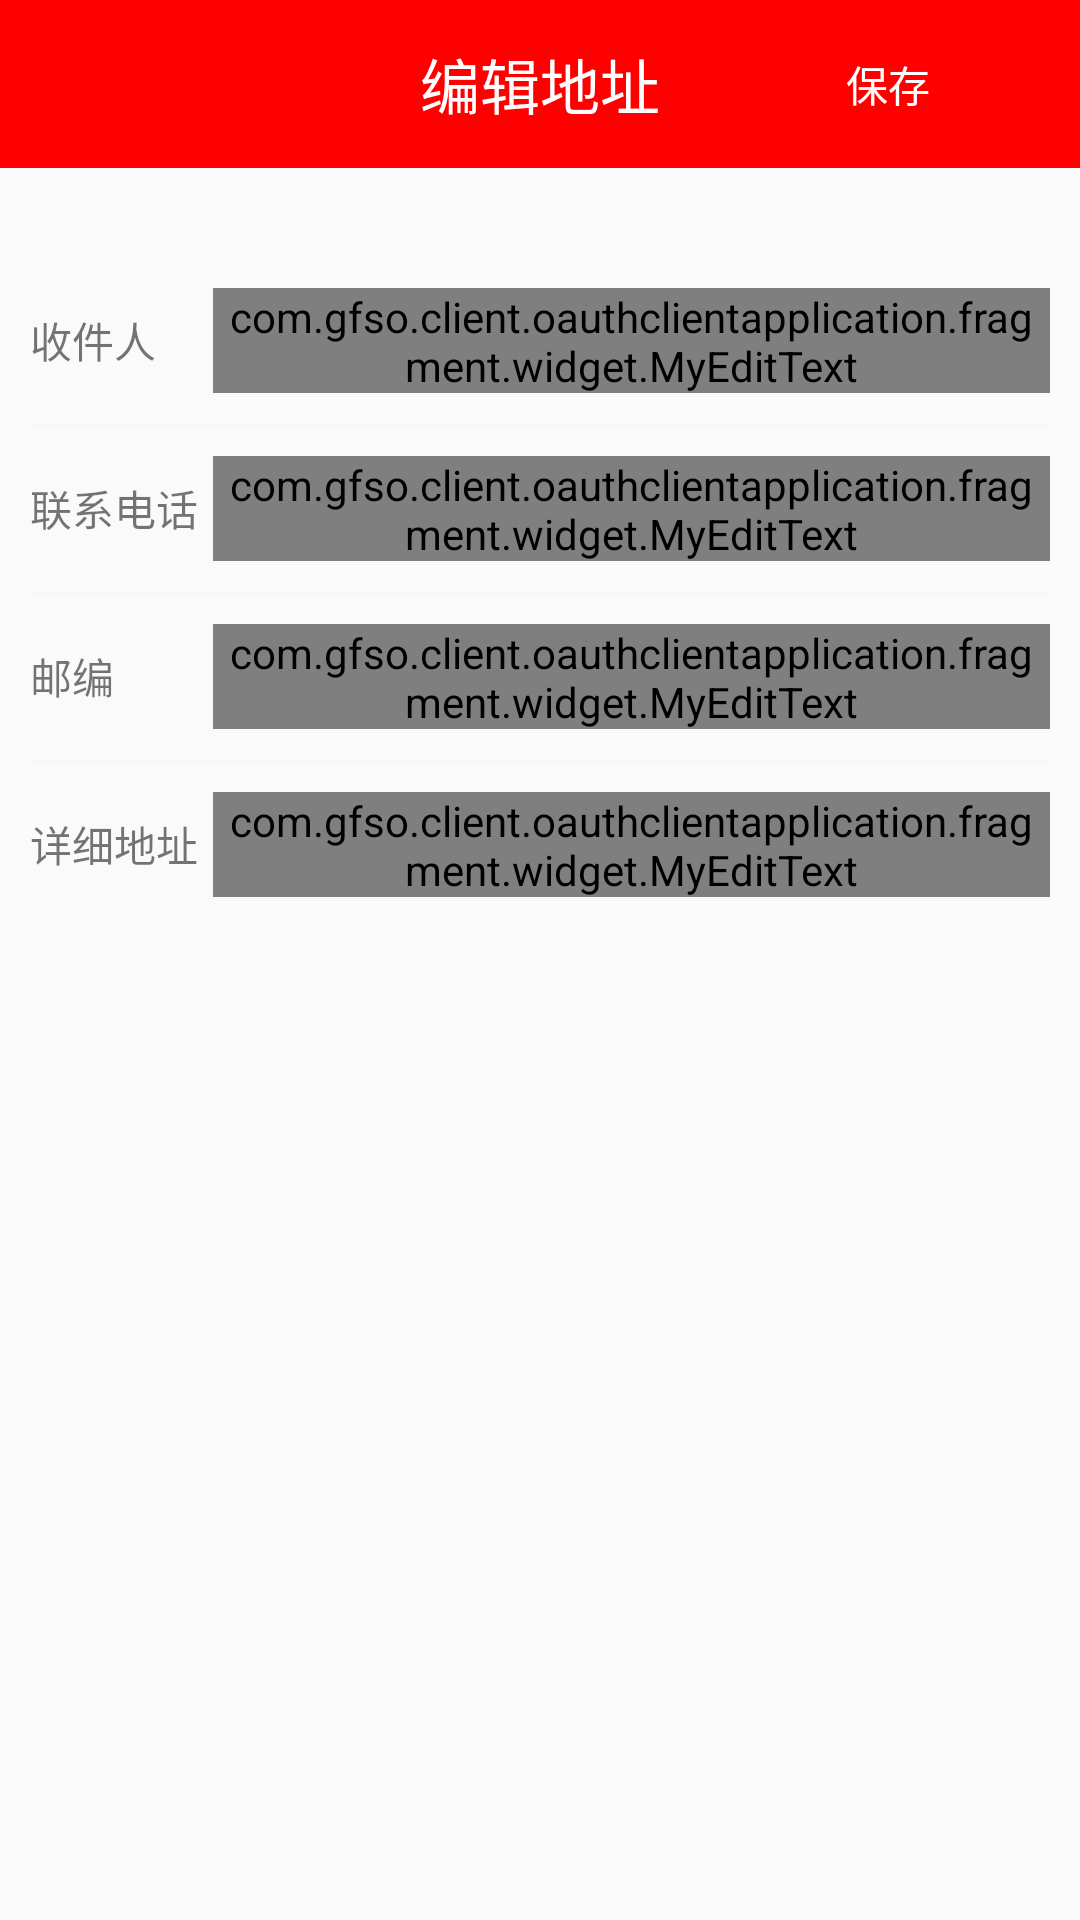

The Android layout XML behind this screen, and the referenced resources:
<!-- AndroidManifest.xml: application theme Theme.AppCompat.Light.NoActionBar -->
<!-- res/layout/activity_edit_address.xml -->
<?xml version="1.0" encoding="utf-8"?>
<LinearLayout xmlns:android="http://schemas.android.com/apk/res/android"
    xmlns:tools="http://schemas.android.com/tools"
    android:layout_width="match_parent"
    android:layout_height="match_parent"
    android:orientation="vertical"
    tools:context=".fragment.activity.EditAddressActivity">

    <android.support.v7.widget.Toolbar xmlns:android="http://schemas.android.com/apk/res/android"
        xmlns:app="http://schemas.android.com/apk/res-auto"
        android:id="@+id/edit_address_toolbar"
        android:layout_width="match_parent"
        android:layout_height="?attr/actionBarSize"
        android:background="@color/red"
        android:theme="@style/ThemeOverlay.AppCompat.ActionBar"
        app:popupTheme="@style/ThemeOverlay.AppCompat.Light">

        <TextView
            android:id="@+id/tb_title"
            android:layout_width="wrap_content"
            android:layout_height="wrap_content"
            android:layout_centerHorizontal="true"
            android:layout_centerInParent="true"
            android:layout_centerVertical="true"
            android:layout_gravity="center_horizontal"
            android:gravity="center"
            android:text="编辑地址"
            android:textColor="@color/white"
            android:textSize="20sp" />

        <TextView
            android:id="@+id/address_save"
            android:layout_width="wrap_content"
            android:layout_height="match_parent"
            android:layout_gravity="right"
            android:layout_marginRight="50dp"
            android:gravity="center_vertical|center"
            android:text="保存"
            android:textColor="@color/white" />
    </android.support.v7.widget.Toolbar>

    <View style="@style/line_max_vertical"></View>

    <LinearLayout
        android:layout_width="match_parent"
        android:layout_height="wrap_content"
        android:orientation="vertical"
        android:paddingBottom="10dp"
        android:paddingLeft="10dp"
        android:paddingRight="10dp"
        android:paddingTop="10dp">

        <LinearLayout
            android:layout_width="match_parent"
            android:layout_height="wrap_content"
            android:orientation="horizontal"
            android:paddingBottom="10dp"
            android:paddingTop="10dp">

            <TextView
                android:layout_width="60dp"
                android:layout_height="wrap_content"
                android:layout_gravity="center"
                android:text="收件人" />

            <View
                style="@style/line_horizontal"
                android:background="@color/cardview_shadow_end_color" />

            <com.gfso.client.oauthclientapplication.fragment.widget.MyEditText
                android:id="@+id/consignee_name"
                android:layout_width="match_parent"
                android:layout_height="35dp"
                android:layout_gravity="center"
                android:background="@color/white"
                android:enabled="true"
                android:hint="请输入收件人姓名"
                android:paddingLeft="5dp"
                android:paddingRight="5dp"
                android:textSize="14sp" />

        </LinearLayout>

        <View
            style="@style/line_vertical"
            android:background="@color/cardview_shadow_end_color" />

        <LinearLayout
            android:layout_width="match_parent"
            android:layout_height="wrap_content"
            android:orientation="horizontal"
            android:paddingBottom="10dp"
            android:paddingTop="10dp">

            <TextView
                android:layout_width="60dp"
                android:layout_height="wrap_content"
                android:layout_gravity="center"
                android:text="联系电话" />

            <View
                style="@style/line_horizontal"
                android:background="@color/cardview_shadow_end_color" />

            <com.gfso.client.oauthclientapplication.fragment.widget.MyEditText
                android:id="@+id/consignee_phone"
                android:layout_width="match_parent"
                android:layout_height="35dp"
                android:layout_gravity="center"
                android:background="@color/white"
                android:enabled="true"
                android:hint="请输入收件人电话"
                android:paddingLeft="5dp"
                android:paddingRight="5dp"
                android:textSize="14sp" />
        </LinearLayout>

        <View
            style="@style/line_vertical"
            android:background="@color/cardview_shadow_end_color" />

        <LinearLayout
            android:layout_width="match_parent"
            android:layout_height="wrap_content"
            android:orientation="horizontal"
            android:paddingBottom="10dp"
            android:paddingTop="10dp">

            <TextView
                android:id="@+id/select_consigneeAdr"
                android:layout_width="60dp"
                android:layout_height="35dp"
                android:gravity="center_vertical|left"
                android:text="邮编" />

            <View
                style="@style/line_horizontal"
                android:background="@color/cardview_shadow_end_color" />

            <com.gfso.client.oauthclientapplication.fragment.widget.MyEditText
                android:id="@+id/consignee_zipcode"
                android:layout_width="match_parent"
                android:layout_height="35dp"
                android:layout_gravity="center"
                android:background="@color/white"
                android:enabled="true"
                android:hint="请输入收件人邮编"
                android:paddingLeft="5dp"
                android:paddingRight="5dp"
                android:textSize="14sp" />
        </LinearLayout>

        <View
            style="@style/line_vertical"
            android:background="@color/cardview_shadow_end_color" />

        <LinearLayout
            android:layout_width="match_parent"
            android:layout_height="wrap_content"
            android:orientation="horizontal"
            android:paddingBottom="10dp"
            android:paddingTop="10dp">

            <TextView
                android:layout_width="60dp"
                android:layout_height="wrap_content"
                android:layout_gravity="center"
                android:text="详细地址" />

            <View
                style="@style/line_horizontal"
                android:background="@color/cardview_shadow_end_color" />

            <com.gfso.client.oauthclientapplication.fragment.widget.MyEditText
                android:id="@+id/consignee_address"
                android:layout_width="match_parent"
                android:layout_height="35dp"
                android:layout_gravity="center"
                android:background="@color/white"
                android:enabled="true"
                android:hint="请填写收件人详细地址"
                android:paddingLeft="5dp"
                android:paddingRight="5dp"
                android:textSize="14sp" />

        </LinearLayout>

    </LinearLayout>
</LinearLayout>
<!-- resources referenced by this layout -->
<resources>
  <color name="red">#ff0000</color>
  <color name="white">#ffffff</color>
  <style name="line_horizontal">
          <item name="android:layout_width">1dp</item>
          <item name="android:layout_height">match_parent</item>
  
          <item name="android:layout_gravity">center_horizontal</item>
      </style>
  <style name="line_max_vertical" parent="line_vertical">
          <item name="android:layout_width">match_parent</item>
          <item name="android:layout_height">20dp</item>
      </style>
  <style name="line_vertical">
          <item name="android:layout_width">match_parent</item>
          <item name="android:layout_height">1dp</item>
      </style>
</resources>
